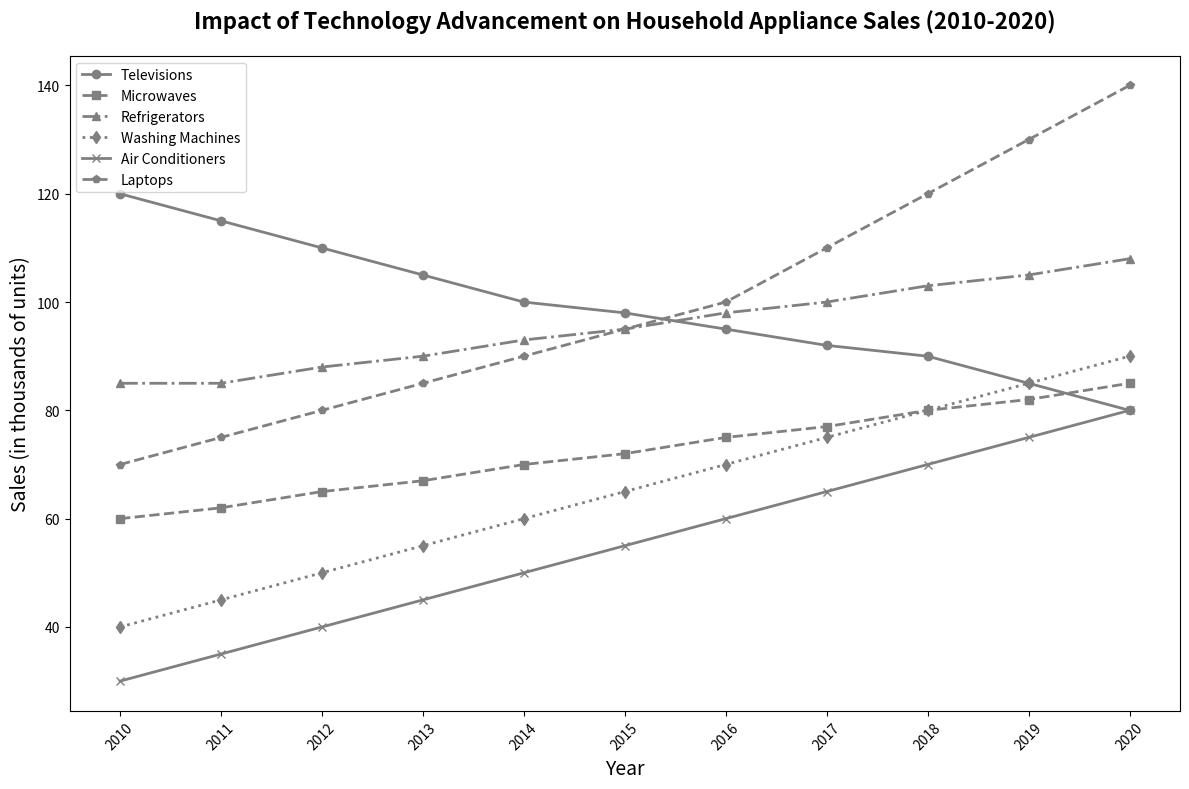

Source code (Python):
import matplotlib.pyplot as plt
import numpy as np

years = np.arange(2010, 2021)
televisions = np.array([120, 115, 110, 105, 100, 98, 95, 92, 90, 85, 80])
microwaves = np.array([60, 62, 65, 67, 70, 72, 75, 77, 80, 82, 85])
refrigerators = np.array([85, 85, 88, 90, 93, 95, 98, 100, 103, 105, 108])
washing_machines = np.array([40, 45, 50, 55, 60, 65, 70, 75, 80, 85, 90])
air_conditioners = np.array([30, 35, 40, 45, 50, 55, 60, 65, 70, 75, 80])
laptops = np.array([70, 75, 80, 85, 90, 95, 100, 110, 120, 130, 140])

fig, ax = plt.subplots(figsize=(12, 8))

# Apply a single consistent color for all data groups
consistent_color = 'gray'

ax.plot(years, televisions, color=consistent_color, marker='o', linestyle='-', linewidth=2, markersize=6, label='Televisions')
ax.plot(years, microwaves, color=consistent_color, marker='s', linestyle='--', linewidth=2, markersize=6, label='Microwaves')
ax.plot(years, refrigerators, color=consistent_color, marker='^', linestyle='-.', linewidth=2, markersize=6, label='Refrigerators')
ax.plot(years, washing_machines, color=consistent_color, marker='d', linestyle=':', linewidth=2, markersize=6, label='Washing Machines')
ax.plot(years, air_conditioners, color=consistent_color, marker='x', linestyle='-', linewidth=2, markersize=6, label='Air Conditioners')
ax.plot(years, laptops, color=consistent_color, marker='p', linestyle='--', linewidth=2, markersize=6, label='Laptops')

ax.set_title('Impact of Technology Advancement on Household Appliance Sales (2010-2020)', fontsize=16, fontweight='bold', pad=20)
ax.set_xlabel('Year', fontsize=14)
ax.set_ylabel('Sales (in thousands of units)', fontsize=14)
ax.set_xticks(years)
ax.set_xticklabels(years, rotation=45)

ax.legend()

plt.tight_layout()
plt.show()
